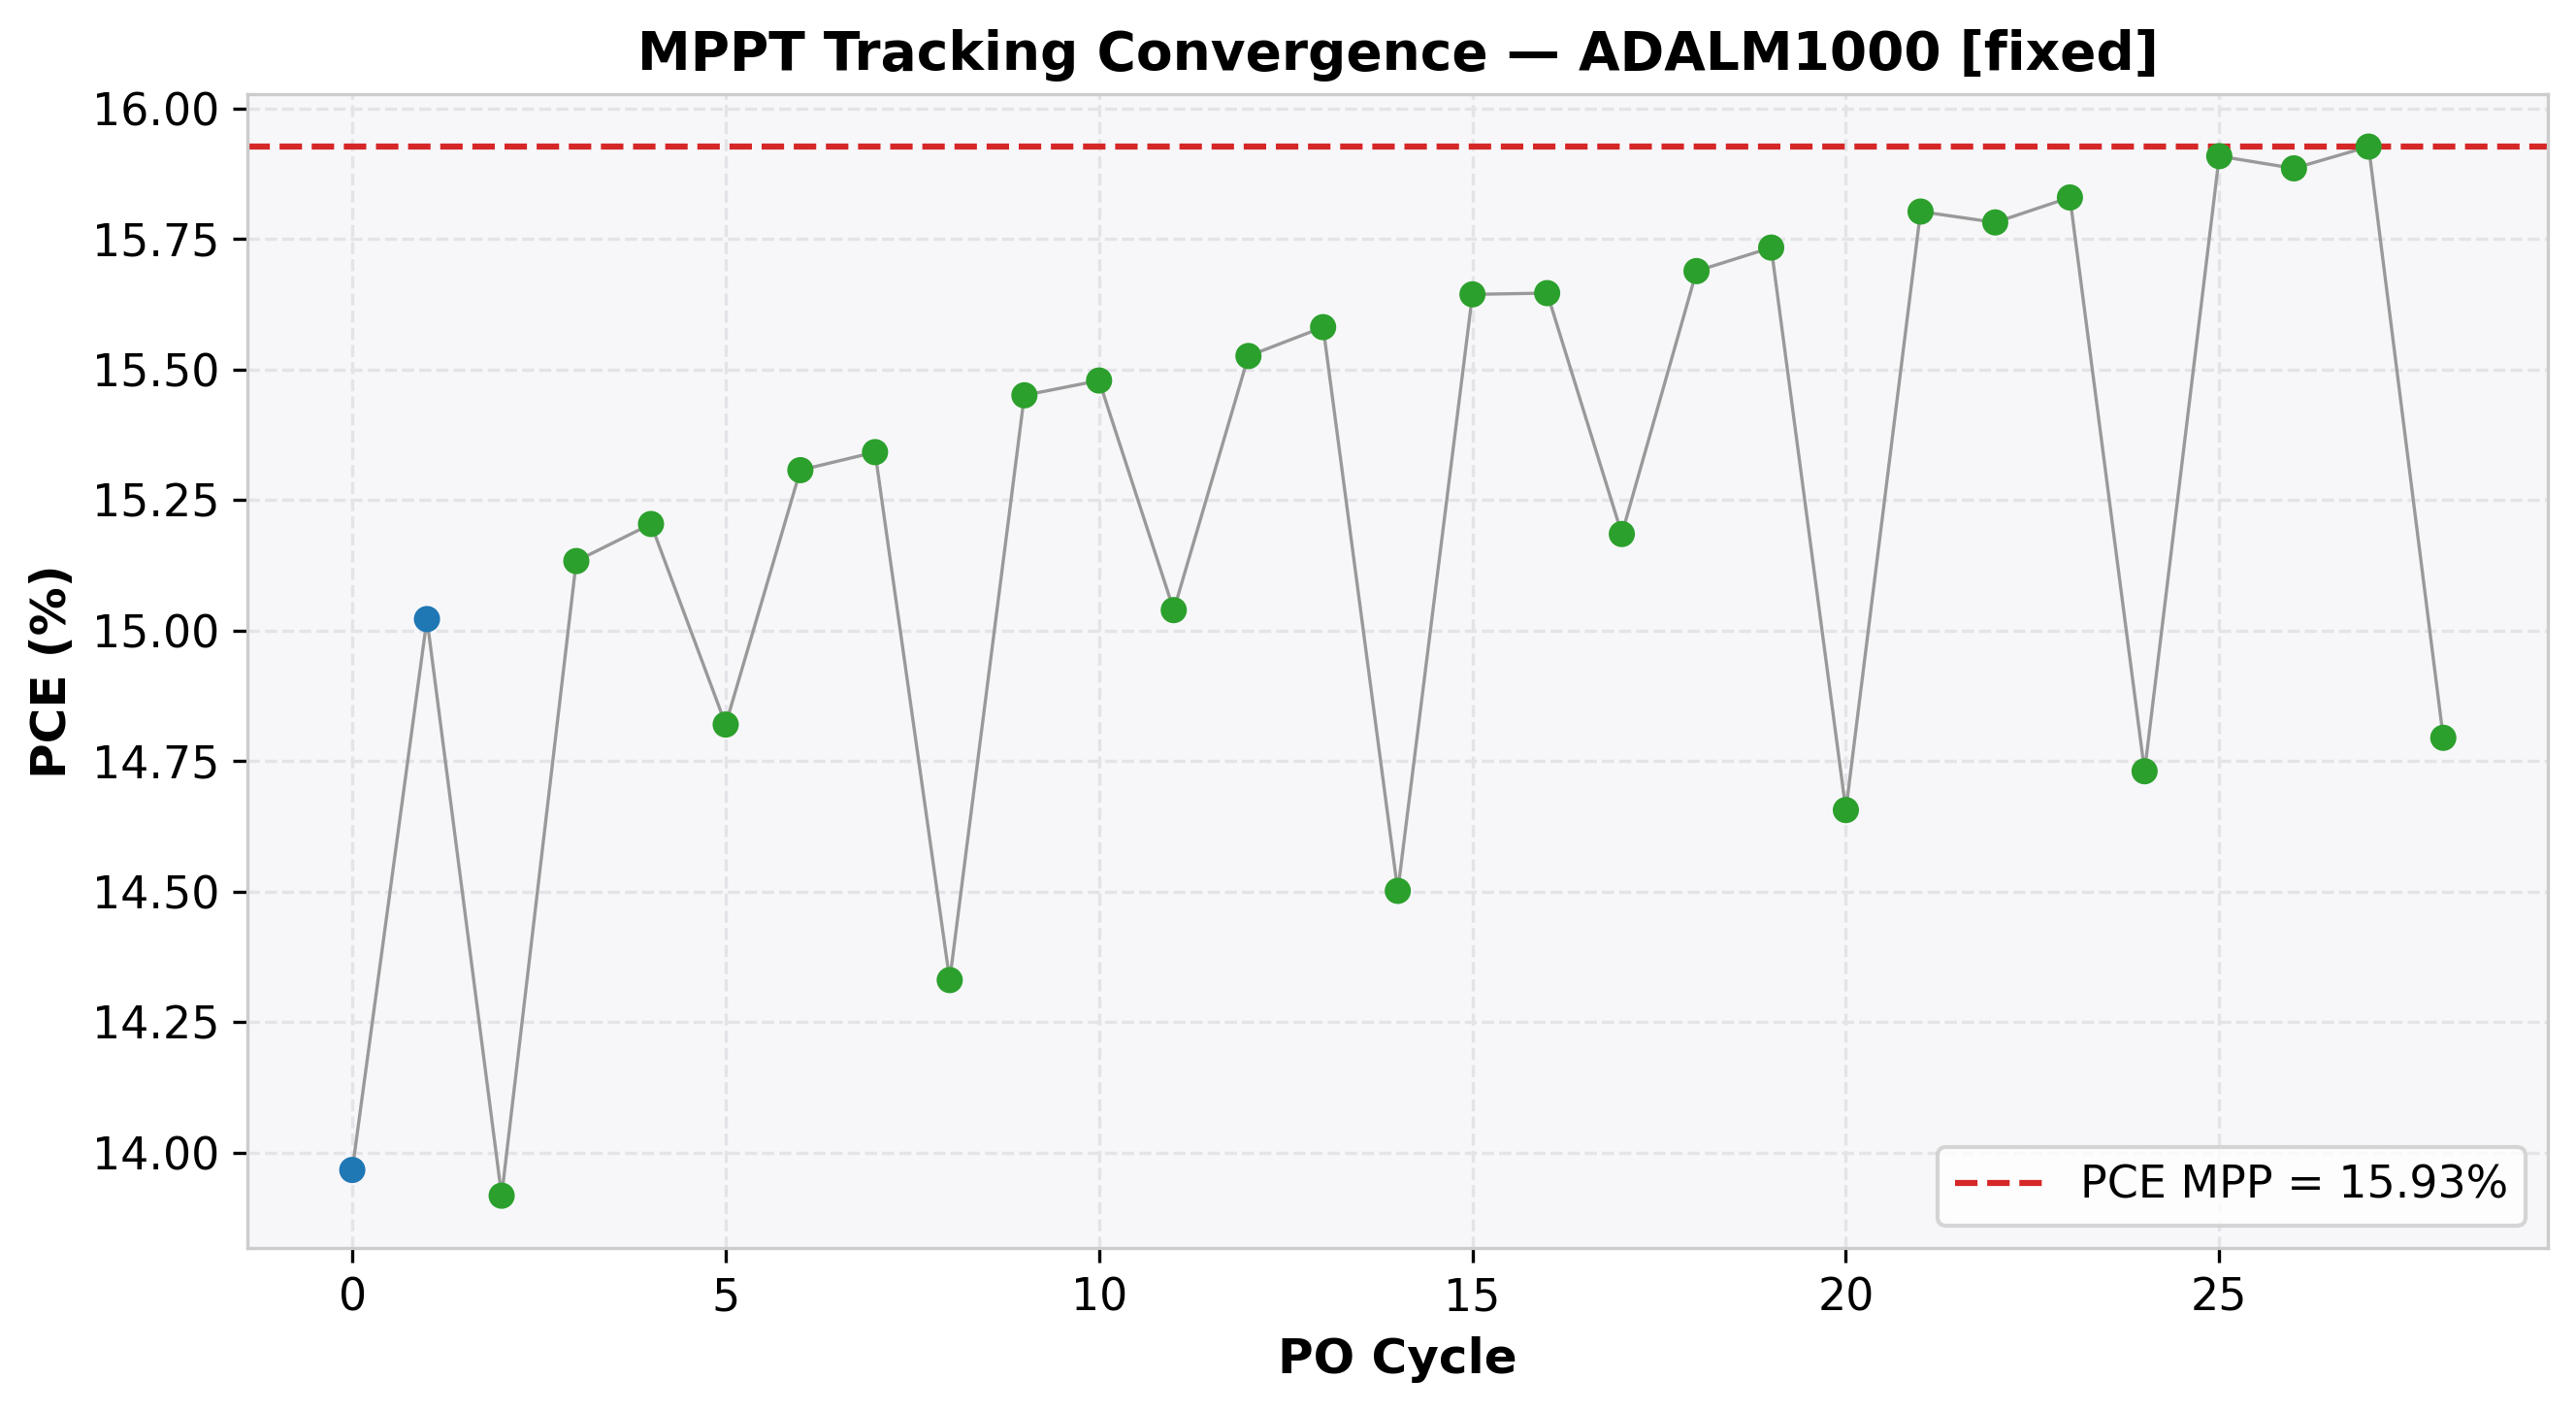

Source data for this figure (header and first rows):
cycle, time(s), voltage(V), j_current(mA/cm²), power(mW), power_density(mW/cm²), PCE(%), direction, step, mode
0, 2.286, 0.7996, -17.47, 2.235, 13.97, 13.97, 1, 0.1, EXPLORE
1, 4.421, 0.8997, -16.7, 2.404, 15.02, 15.02, 1, 0.1, EXPLORE
2, 6.536, 0.9994, -13.93, 2.227, 13.92, 13.92, -1, 0.05, REFINE
3, 8.618, 0.9495, -15.94, 2.421, 15.13, 15.13, -1, 0.05, REFINE
4, 10.75, 0.8997, -16.9, 2.433, 15.2, 15.2, -1, 0.05, REFINE
5, 12.85, 0.8496, -17.44, 2.371, 14.82, 14.82, 1, 0.05, REFINE
6, 14.97, 0.8997, -17.01, 2.449, 15.31, 15.31, 1, 0.05, REFINE
7, 17.06, 0.9495, -16.16, 2.455, 15.34, 15.34, 1, 0.05, REFINE
8, 19.21, 0.9994, -14.34, 2.293, 14.33, 14.33, -1, 0.05, REFINE
9, 21.31, 0.9494, -16.27, 2.472, 15.45, 15.45, -1, 0.05, REFINE
10, 23.41, 0.8997, -17.2, 2.477, 15.48, 15.48, -1, 0.05, REFINE
11, 25.51, 0.8496, -17.7, 2.406, 15.04, 15.04, 1, 0.05, REFINE
12, 27.61, 0.8997, -17.26, 2.484, 15.53, 15.53, 1, 0.05, REFINE
13, 29.7, 0.9495, -16.41, 2.493, 15.58, 15.58, 1, 0.05, REFINE
14, 31.78, 0.9994, -14.51, 2.32, 14.5, 14.5, -1, 0.05, REFINE
15, 33.87, 0.9494, -16.48, 2.503, 15.64, 15.64, -1, 0.05, REFINE
16, 35.96, 0.8997, -17.39, 2.503, 15.65, 15.65, -1, 0.05, REFINE
17, 38.04, 0.8496, -17.87, 2.43, 15.18, 15.18, 1, 0.05, REFINE
18, 40.13, 0.8997, -17.44, 2.51, 15.69, 15.69, 1, 0.05, REFINE
19, 42.27, 0.9495, -16.57, 2.517, 15.73, 15.73, 1, 0.05, REFINE
20, 44.37, 0.9994, -14.66, 2.345, 14.66, 14.66, -1, 0.05, REFINE
21, 46.39, 0.9495, -16.64, 2.528, 15.8, 15.8, -1, 0.05, REFINE
22, 48.5, 0.8997, -17.54, 2.525, 15.78, 15.78, 1, 0.05, REFINE
23, 50.63, 0.9495, -16.67, 2.533, 15.83, 15.83, 1, 0.05, REFINE
24, 52.72, 0.9994, -14.74, 2.357, 14.73, 14.73, -1, 0.05, REFINE
25, 54.75, 0.9494, -16.76, 2.545, 15.91, 15.91, -1, 0.05, REFINE
26, 56.85, 0.8997, -17.66, 2.542, 15.88, 15.88, 1, 0.05, REFINE
27, 58.95, 0.9494, -16.77, 2.548, 15.93, 15.93, 1, 0.05, REFINE
28, 61.03, 0.9994, -14.8, 2.367, 14.79, 14.79, -1, 0.05, REFINE
